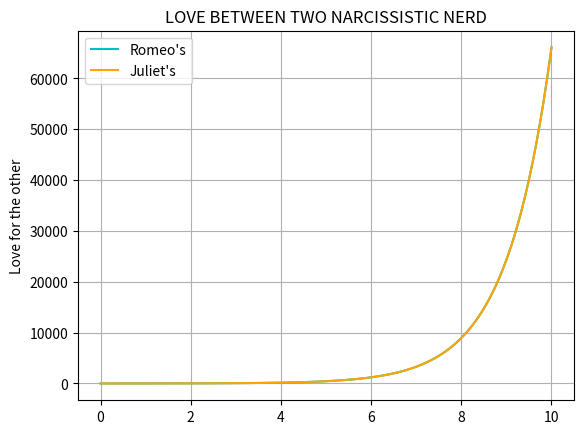
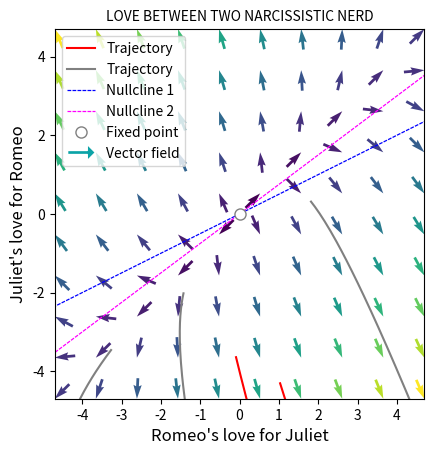

Here is the Python script that generated these plots, in order:
import numpy as np
import matplotlib.pyplot as plt
import matplotlib.colors
import matplotlib.lines as mlines
import math
from scipy.integrate import odeint
from matplotlib import pyplot
from scipy import integrate
from random import uniform
from matplotlib.lines import Line2D

# defind system of equations for plot nullcline
# example 1
# initital condition
z0 = [3, 3]
a = 2
b = -1
c = -3
d = 4
R_1 = np.linspace(-10, 10, 100)
R_2 = np.linspace(-10, 10, 100)
J_1 = R_1/2
J_2 = 3*R_2/4
# example 2
# initial condition
# z0 = [-3, -8]
# a = -1
# b = 1
# c = -1
# d = -1
# R_1 = np.linspace(-10, 10, 100)
# R_2 = np.linspace(-10, 10, 100)
# J_1 = R_1
# J_2 = -R_2

# return dR/dt and dJ/dt
def f(Y, t):
    R, J = Y
    return [a*R + b*J, c*R + d*J]

# function that returns dz/dt
def model(z, t):
    # example 1
    # R = 7/4*pow(np.e, t) + 5/4*pow(np.e, 5*t)
    # J = 7/4*pow(np.e, t) - 15/4*pow(np.e, 5*t)

    # example 2
    R = 3*pow(np.e, t)
    J = 3*pow(np.e, t)

    Rdot = a * R + b * J
    Jdot = c * R + d * J
    dzdt = [Rdot, Jdot]
    return dzdt

# time points
t = np.linspace(0, 10, 500)
# solve ODE
z = odeint(model, z0, t)
# create plot
plt.plot(t, z[:,0],'c-',label=r"Romeo's")
plt.plot(t, z[:,1], color = 'orange', label=r"Juliet's")
plt.title("LOVE BETWEEN TWO NARCISSISTIC NERD", fontsize=12)
plt.ylabel('Love for the other')
plt.legend(loc='best')
plt.grid()

# phase portrait
# mesh grid for each point R, J then store into u, v
R = np.linspace(-4.7, 4.7, 10)
J = np.linspace(-4.7, 4.7, 10)
RR, JJ = np.meshgrid(R, J)
u, v = np.zeros(RR.shape), np.zeros(JJ.shape)
# plot vector field
NI, NJ = RR.shape
for i in range(NI):
    for j in range(NJ):
        x = RR[i, j]
        y = JJ[i, j]
        yprime = f([x, y], t)
        u[i, j] = yprime[0]
        v[i, j] = yprime[1]

fig, ax = plt.subplots(1, 1)
M = np.hypot(u, v)

# Fix size for all arrows equal of length
r = (u**2+v**2)**0.5
np.seterr(divide='ignore', invalid='ignore')
q = ax.quiver(RR, JJ, u/r, v/r, M, units='x', pivot='tip', width=0.07)

ax.set(xlim=(-4.7, 4.7), ylim=(-4.7, 4.7))
ax.set_aspect(aspect=1)

ax.set_title("LOVE BETWEEN TWO NARCISSISTIC NERD", fontsize = 10)
ax.set_ylabel("Juliet's love for Romeo", fontsize=12)
ax.set_xlabel("Romeo's love for Juliet", fontsize=12)
plt.xticks([-4, -3, -2, -1, 0, 1, 2, 3, 4]) # set ticks

# Plot trajectories by looping through the possible values
# generate random initial value and draw 5 trajactories
random_init = [(uniform(-4.7, 4.7), uniform(-4.7, 4.7)) for i in range(5)]
#random_init = [(-5, 5), (5, 0), (-3, 5), (0, 4), (-3, 2)]
t = np.linspace(-5, 5, 1000)
print(random_init)
random_index = 0
for v in random_init:
    sol = odeint(f, v, t)
    if random_index % 2 == 0:
        traject1 = plt.plot(sol[:, 0], sol[:, 1], '-', c = 'gray', label = r'Trajectory')
    else:
        traject2 = plt.plot(sol[:, 0], sol[:, 1], '-', c ='r' ,label = r'Trajectory')
    random_index += 1

# Plot nullcline and fixed point
nullcline1 = ax.plot(R_1, J_1, '--', dashes=(3, 1), linewidth= 0.9 ,c = 'b',label = r'Nullcline 1')
nullcline2 = ax.plot(R_2, J_2, '--', dashes=(3, 1), linewidth= 0.9 ,c = 'magenta',label = r'Nullcline 2')
# Create fixed point
fixed_point = plt.plot(0, 0, 'go', label = 'Fixed point')
plt.setp(fixed_point, markersize=8)
plt.setp(fixed_point, markerfacecolor='white', color='gray')
# Show legend
# Add arrow chacracter to legend for vector field
arrow = u'$\u279E$'
legend_elements = [Line2D([0], [0], marker = arrow, color='white', label='Vector field',
                          markerfacecolor='#0BA3A7', markersize=20)]

all_legends = traject2 + traject1 + nullcline1 + nullcline2 + fixed_point
labs = [l.get_label() for l in all_legends]
ax.legend(handles=all_legends + legend_elements, loc='upper left')
# Show all plots
plt.show()